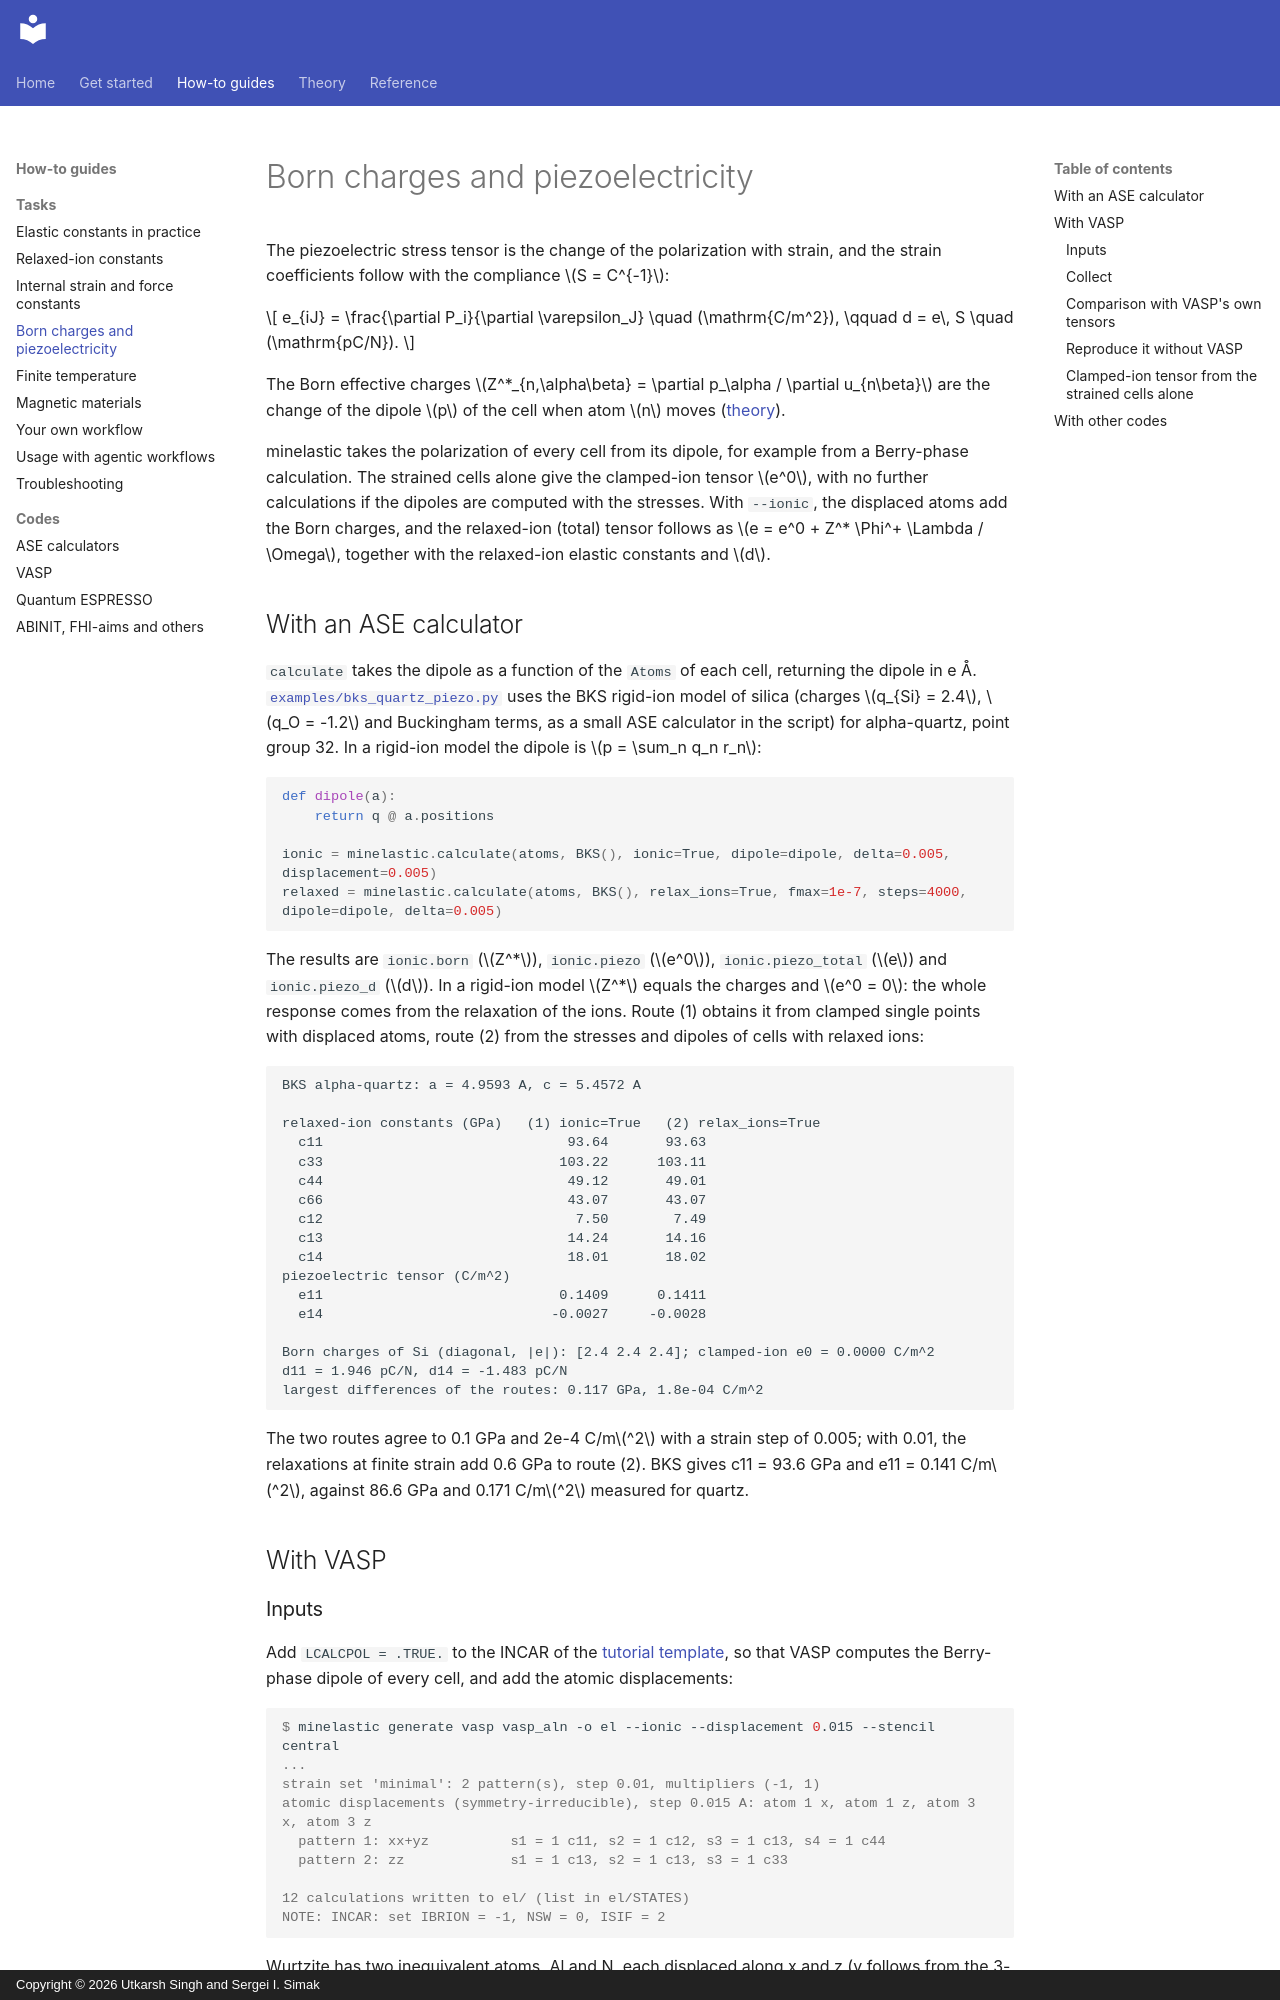

repository: utksi/minelastic · page: how-to/piezoelectricity/index.html · generator: mkdocs · copyright: Copyright © 2026 Utkarsh Singh and Sergei I. Simak

# Born charges and piezoelectricity

The piezoelectric stress tensor is the change of the polarization with strain, and the strain coefficients
follow with the compliance $S = C^{-1}$:

$$
e_{iJ} = \frac{\partial P_i}{\partial \varepsilon_J} \quad (\mathrm{C/m^2}), \qquad
d = e\, S \quad (\mathrm{pC/N}).
$$

The Born effective charges $Z^*_{n,\alpha\beta} = \partial p_\alpha / \partial u_{n\beta}$ are the change of
the dipole $p$ of the cell when atom $n$ moves ([theory](../theory/piezoelectricity.md)).

minelastic takes the polarization of every cell from its dipole, for example from a Berry-phase calculation.
The strained cells alone give the clamped-ion tensor $e^0$, with no further calculations if the dipoles are computed
with the stresses. With `--ionic`, the displaced atoms add the Born charges, and the relaxed-ion (total)
tensor follows as $e = e^0 + Z^* \Phi^+ \Lambda / \Omega$, together with the relaxed-ion elastic constants
and $d$.

## With an ASE calculator

`calculate` takes the dipole as a function of the `Atoms` of each cell, returning the dipole in e Å.
[`examples/bks_quartz_piezo.py`](https://github.com/utksi/minelastic/tree/main/examples/bks_quartz_piezo.py)
uses the BKS rigid-ion model of silica (charges $q_{Si} = 2.4$, $q_O = -1.2$ and Buckingham terms, as a small
ASE calculator in the script) for alpha-quartz, point group 32. In a rigid-ion model the dipole is
$p = \sum_n q_n r_n$:

<!-- excerpt: examples/bks_quartz_piezo.py -->
```python
def dipole(a):
    return q @ a.positions

ionic = minelastic.calculate(atoms, BKS(), ionic=True, dipole=dipole, delta=0.005, displacement=0.005)
relaxed = minelastic.calculate(atoms, BKS(), relax_ions=True, fmax=1e-7, steps=4000, dipole=dipole, delta=0.005)
```

The results are `ionic.born` ($Z^*$), `ionic.piezo` ($e^0$), `ionic.piezo_total` ($e$) and `ionic.piezo_d`
($d$). In a rigid-ion model $Z^*$ equals the charges and $e^0 = 0$: the whole response comes from the
relaxation of the ions. Route (1) obtains it from clamped single points with displaced atoms, route (2) from
the stresses and dipoles of cells with relaxed ions:

<!-- output-of: examples/bks_quartz_piezo.py -->
```text
BKS alpha-quartz: a = 4.9593 A, c = 5.4572 A

relaxed-ion constants (GPa)   (1) ionic=True   (2) relax_ions=True
  c11                              93.64       93.63
  c33                             103.22      103.11
  c44                              49.12       49.01
  c66                              43.07       43.07
  c12                               7.50        7.49
  c13                              14.24       14.16
  c14                              18.01       18.02
piezoelectric tensor (C/m^2)
  e11                             0.1409      0.1411
  e14                            -0.0027     -0.0028

Born charges of Si (diagonal, |e|): [2.4 2.4 2.4]; clamped-ion e0 = 0.0000 C/m^2
d11 = 1.946 pC/N, d14 = -1.483 pC/N
largest differences of the routes: 0.117 GPa, 1.8e-04 C/m^2
```

The two routes agree to 0.1 GPa and 2e-4 C/m$^2$ with a strain step of 0.005; with 0.01, the relaxations at
finite strain add 0.6 GPa to route (2). BKS gives c11 = 93.6 GPa and e11 = 0.141 C/m$^2$, against 86.6 GPa
and 0.171 C/m$^2$ measured for quartz.

## With VASP
